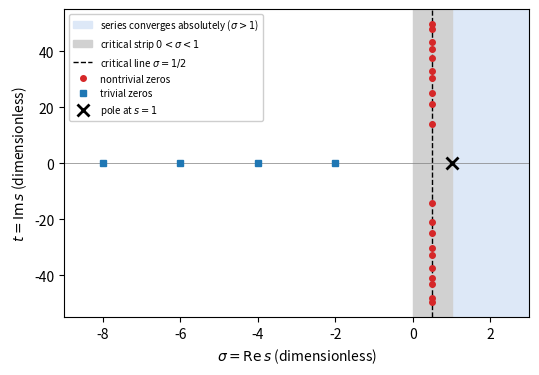

This chart was generated by the following Python code:
import numpy as np, matplotlib; matplotlib.use("Agg"); import matplotlib.pyplot as plt
import mpmath

t = [float(mpmath.zetazero(n).imag) for n in range(1, 11)]
fig, ax = plt.subplots(figsize=(6, 4))
ax.axvspan(1, 3, color="#dde8f7", label=r"series converges absolutely ($\sigma>1$)")
ax.axvspan(0, 1, color="0.82", label=r"critical strip $0<\sigma<1$")
ax.axvline(0.5, color="k", ls="--", lw=1, label=r"critical line $\sigma=1/2$")
ax.axhline(0, color="0.5", lw=0.5)
ax.plot([0.5] * 10, t, "o", color="C3", ms=4, label="nontrivial zeros")
ax.plot([0.5] * 10, [-v for v in t], "o", color="C3", ms=4)
ax.plot([-2, -4, -6, -8], [0, 0, 0, 0], "s", color="C0", ms=5, label="trivial zeros")
ax.plot([1], [0], "x", color="k", ms=9, mew=2, label="pole at $s=1$")
ax.set_xlim(-9, 3)
ax.set_ylim(-55, 55)
ax.set_xlabel(r"$\sigma=\mathrm{Re}\,s$ (dimensionless)")
ax.set_ylabel(r"$t=\mathrm{Im}\,s$ (dimensionless)")
ax.legend(loc="upper left", fontsize=7, framealpha=0.95)
plt.savefig("zeta_strip.pdf", bbox_inches="tight")
